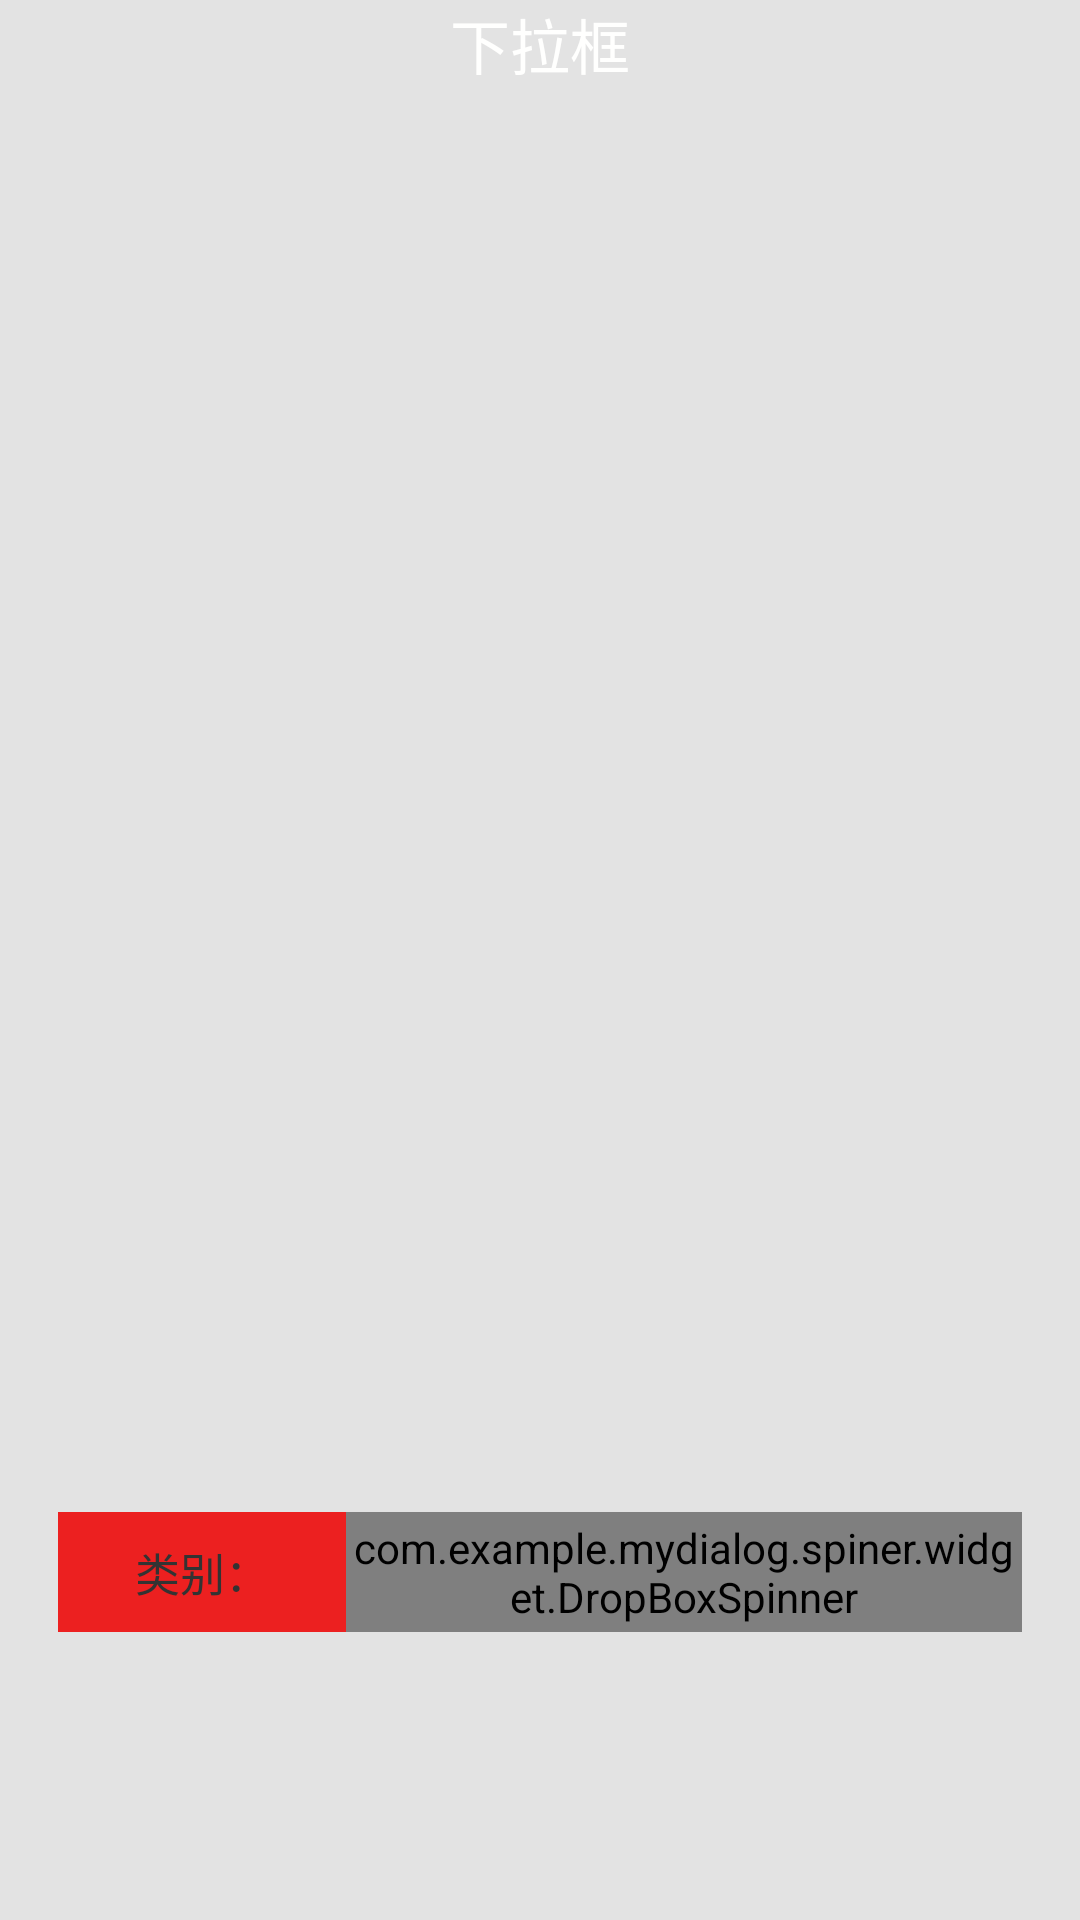

The Android layout XML behind this screen, and the referenced resources:
<!-- AndroidManifest.xml: application theme AppTheme -->
<!-- res/layout/activity_spiner.xml -->
<?xml version="1.0" encoding="utf-8"?>
<RelativeLayout xmlns:android="http://schemas.android.com/apk/res/android"
    android:id="@+id/rootView"
    android:layout_width="fill_parent"
    android:layout_height="match_parent"
    android:background="#ffe3e3e3"
    android:orientation="vertical">

    <RelativeLayout
        android:id="@+id/title_bar"
        android:layout_width="fill_parent"
        android:layout_height="wrap_content"
        android:background="@drawable/title_bar"
        android:orientation="vertical">

        <TextView
            android:id="@+id/title"
            android:layout_width="wrap_content"
            android:layout_height="wrap_content"
            android:layout_centerInParent="true"
            android:text="下拉框"
            android:textColor="#fffffffe"
            android:textSize="20.0sp" />
    </RelativeLayout>

    <LinearLayout
        android:layout_width="match_parent"
        android:layout_height="40dp"
        android:background="#EC2020"
        android:layout_marginLeft="@dimen/dp_20"
        android:layout_marginRight="@dimen/dp_20"
        android:layout_marginTop="@dimen/dp_100"
        android:layout_alignParentBottom="true"
        android:layout_marginBottom="@dimen/dp_100">

        <TextView
            android:layout_width="@dimen/dp_100"
            android:layout_height="wrap_content"
            android:layout_gravity="center"
            android:gravity="center"
            android:text="类别："
            android:textColor="#333333"
            android:textSize="15sp" />


        <com.example.mydialog.spiner.widget.DropBoxSpinner
            android:id="@+id/input_sort_tv"
            android:layout_width="match_parent"
            android:layout_height="match_parent"
            android:background="#D11818"
            android:gravity="left|center"
            android:textColor="#40663A"
            android:textSize="15sp" />

    </LinearLayout>


</RelativeLayout>
<!-- resources referenced by this layout -->
<resources>
  <dimen name="dp_100">96.00dp</dimen>
  <dimen name="dp_20">19.20dp</dimen>
  <style name="AppTheme" parent="Theme.AppCompat.Light.DarkActionBar">
          
          <item name="colorPrimary">@color/colorPrimary</item>
          <item name="colorPrimaryDark">@color/colorPrimaryDark</item>
          <item name="colorAccent">@color/colorAccent</item>
      </style>
  <color name="colorPrimary">#008577</color>
  <color name="colorPrimaryDark">#00574B</color>
  <color name="colorAccent">#D81B60</color>
</resources>
